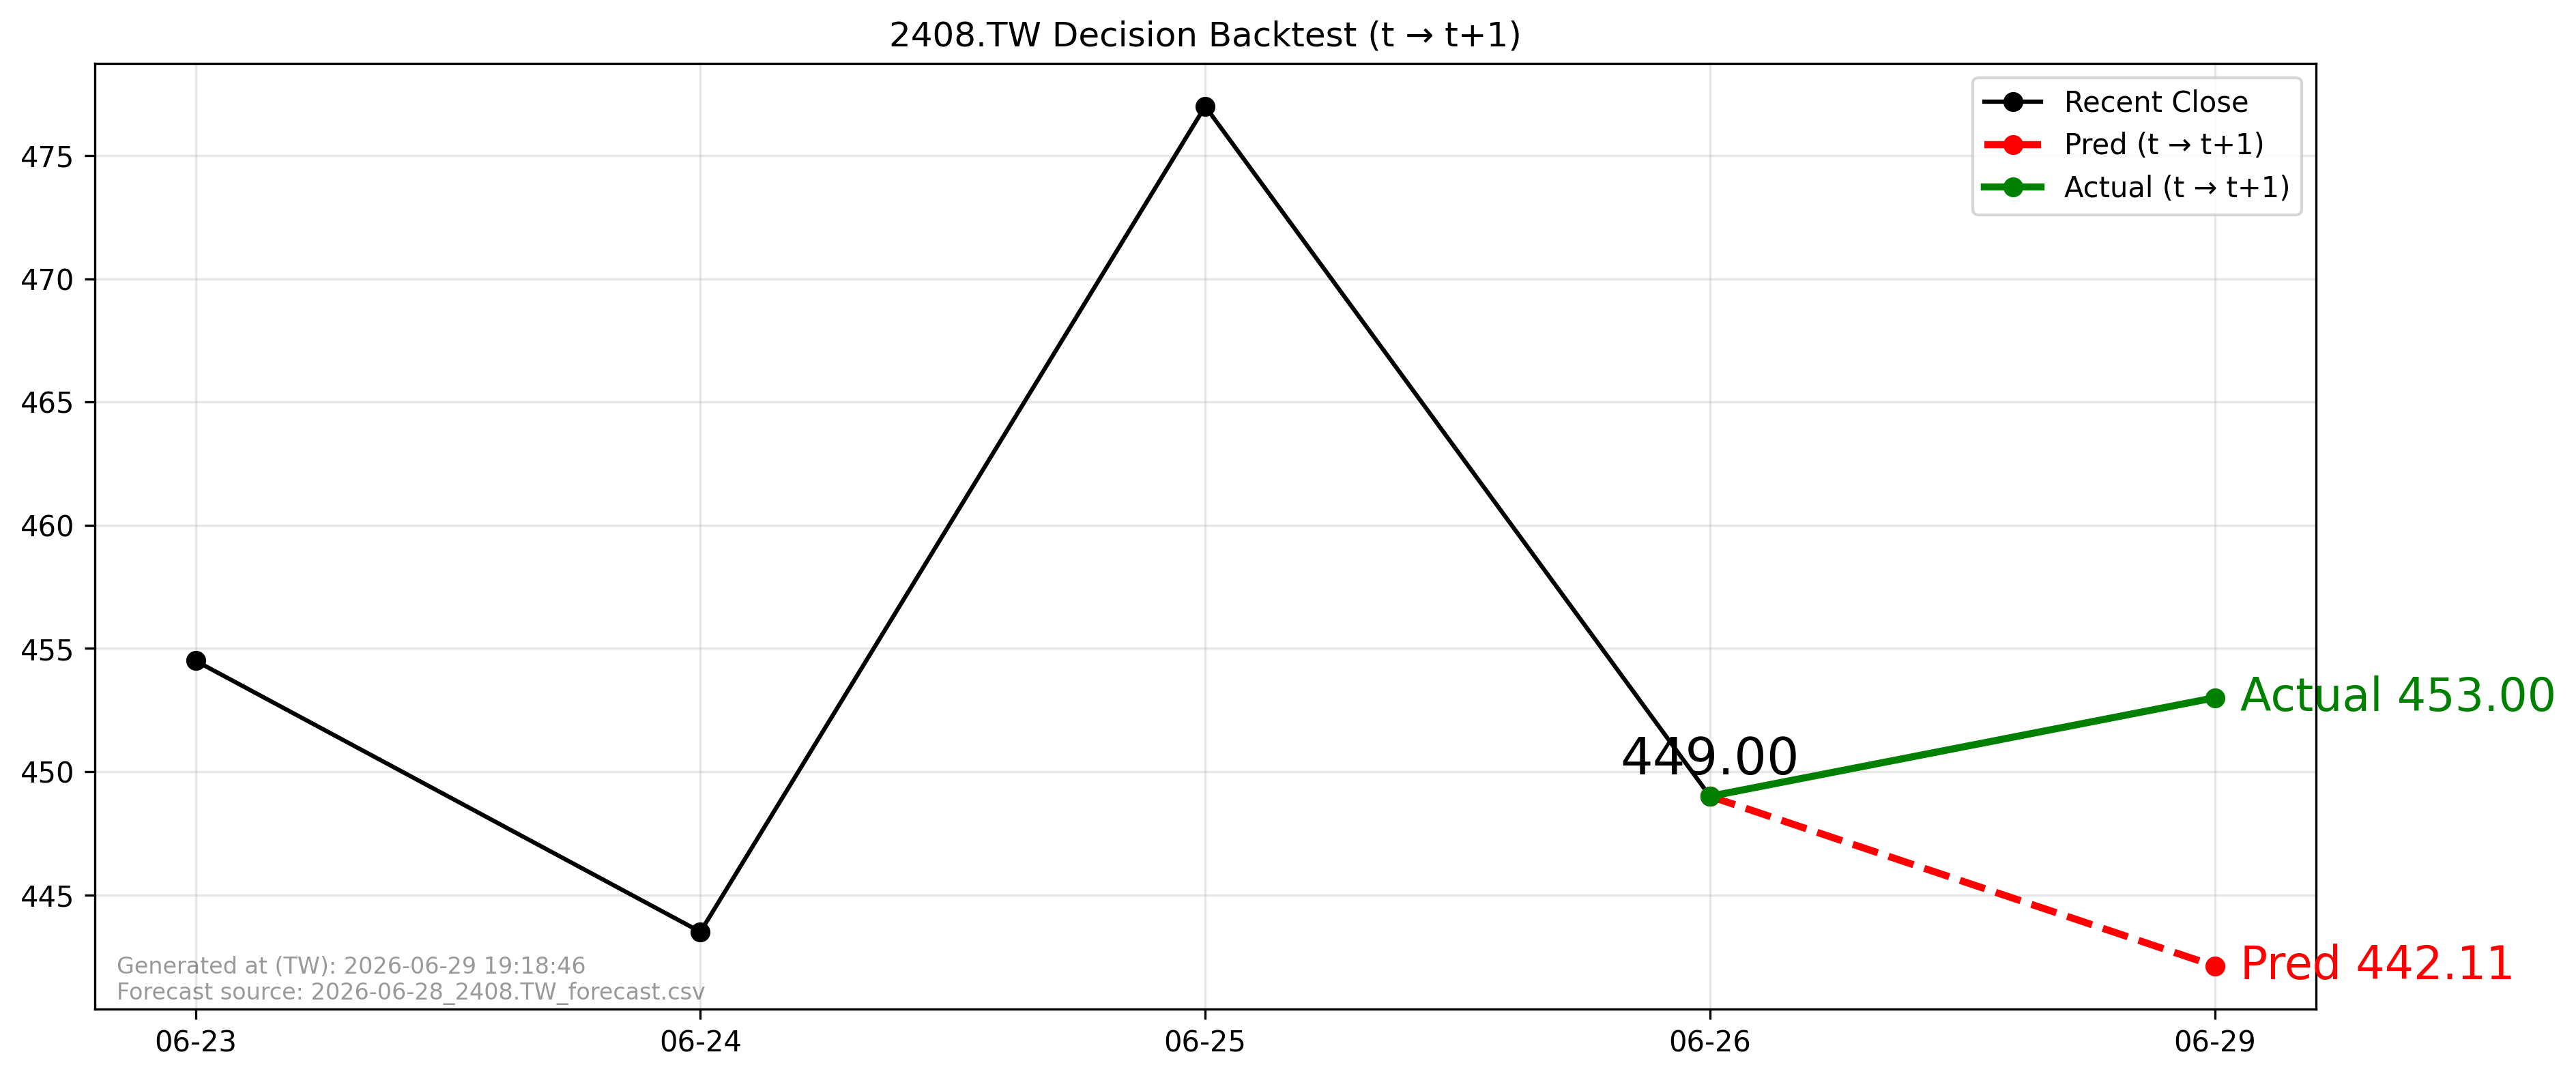

The file beside this chart, header and first rows:
forecast_file, forecast_asof_date, t, t1, close_t, pred_t1, actual_t1, direction_pred, direction_actual, aligned
2026-06-28_2408.TW_forecast.csv, 2026-06-28, 2026-06-26, 2026-06-29, 449.0, 442.1, 453.0, -1, 1, True
